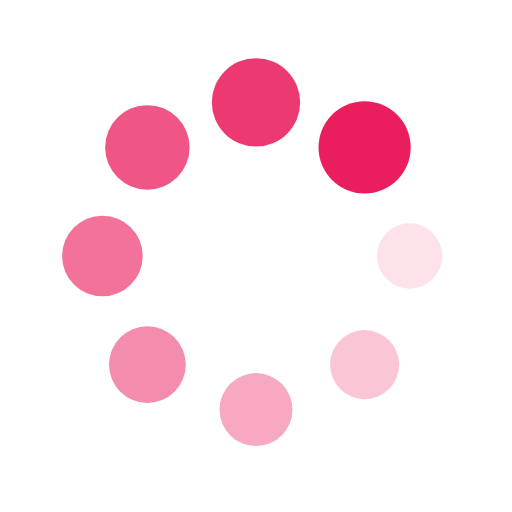
t = 0.00 s
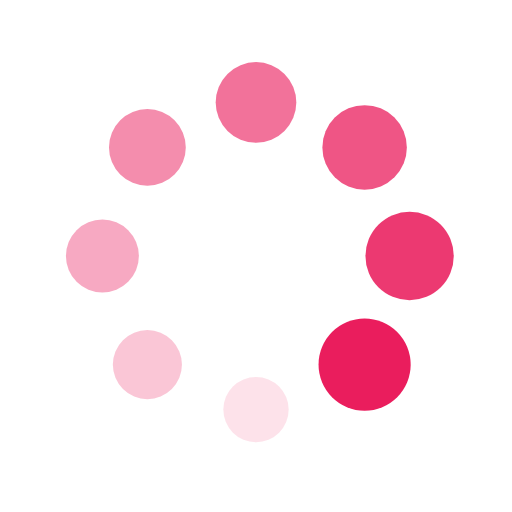
t = 0.25 s
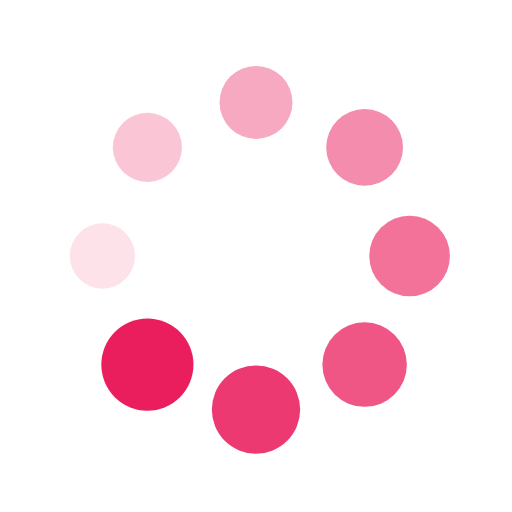
t = 0.50 s
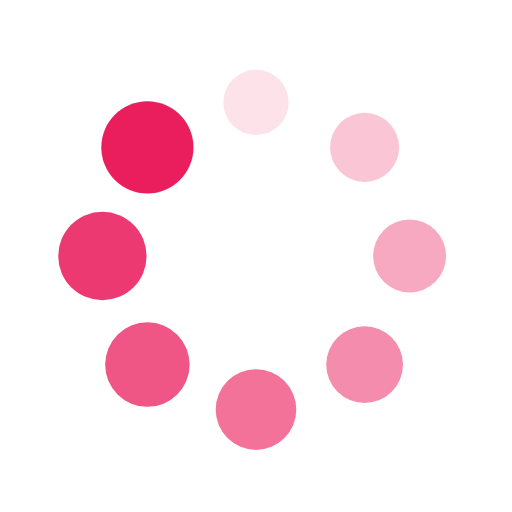
t = 0.75 s

The animated SVG that drew these frames (rendered in a browser with its animation timeline set to each time). Animation: 16 SMIL elements (animate=8,animateTransform=8); one cycle of 1.00 s, repeats indefinitely.

<svg xmlns="http://www.w3.org/2000/svg" viewBox="0 0 100 100" preserveAspectRatio="xMidYMid" width="200" height="200" style="shape-rendering: auto; display: block; background: rgba(255, 255, 255, 0);" xmlns:xlink="http://www.w3.org/1999/xlink"><g><g transform="translate(80,50)">
<g transform="rotate(0)">
<circle fill-opacity="1" fill="#ea1d5d" r="6" cy="0" cx="0">
  <animateTransform repeatCount="indefinite" dur="1s" keyTimes="0;1" values="1.5 1.5;1 1" begin="-0.875s" type="scale" attributeName="transform"></animateTransform>
  <animate begin="-0.875s" values="1;0" repeatCount="indefinite" dur="1s" keyTimes="0;1" attributeName="fill-opacity"></animate>
</circle>
</g>
</g><g transform="translate(71.21320343559643,71.21320343559643)">
<g transform="rotate(45)">
<circle fill-opacity="0.875" fill="#ea1d5d" r="6" cy="0" cx="0">
  <animateTransform repeatCount="indefinite" dur="1s" keyTimes="0;1" values="1.5 1.5;1 1" begin="-0.75s" type="scale" attributeName="transform"></animateTransform>
  <animate begin="-0.75s" values="1;0" repeatCount="indefinite" dur="1s" keyTimes="0;1" attributeName="fill-opacity"></animate>
</circle>
</g>
</g><g transform="translate(50,80)">
<g transform="rotate(90)">
<circle fill-opacity="0.75" fill="#ea1d5d" r="6" cy="0" cx="0">
  <animateTransform repeatCount="indefinite" dur="1s" keyTimes="0;1" values="1.5 1.5;1 1" begin="-0.625s" type="scale" attributeName="transform"></animateTransform>
  <animate begin="-0.625s" values="1;0" repeatCount="indefinite" dur="1s" keyTimes="0;1" attributeName="fill-opacity"></animate>
</circle>
</g>
</g><g transform="translate(28.786796564403577,71.21320343559643)">
<g transform="rotate(135)">
<circle fill-opacity="0.625" fill="#ea1d5d" r="6" cy="0" cx="0">
  <animateTransform repeatCount="indefinite" dur="1s" keyTimes="0;1" values="1.5 1.5;1 1" begin="-0.5s" type="scale" attributeName="transform"></animateTransform>
  <animate begin="-0.5s" values="1;0" repeatCount="indefinite" dur="1s" keyTimes="0;1" attributeName="fill-opacity"></animate>
</circle>
</g>
</g><g transform="translate(20,50.00000000000001)">
<g transform="rotate(180)">
<circle fill-opacity="0.5" fill="#ea1d5d" r="6" cy="0" cx="0">
  <animateTransform repeatCount="indefinite" dur="1s" keyTimes="0;1" values="1.5 1.5;1 1" begin="-0.375s" type="scale" attributeName="transform"></animateTransform>
  <animate begin="-0.375s" values="1;0" repeatCount="indefinite" dur="1s" keyTimes="0;1" attributeName="fill-opacity"></animate>
</circle>
</g>
</g><g transform="translate(28.78679656440357,28.786796564403577)">
<g transform="rotate(225)">
<circle fill-opacity="0.375" fill="#ea1d5d" r="6" cy="0" cx="0">
  <animateTransform repeatCount="indefinite" dur="1s" keyTimes="0;1" values="1.5 1.5;1 1" begin="-0.25s" type="scale" attributeName="transform"></animateTransform>
  <animate begin="-0.25s" values="1;0" repeatCount="indefinite" dur="1s" keyTimes="0;1" attributeName="fill-opacity"></animate>
</circle>
</g>
</g><g transform="translate(49.99999999999999,20)">
<g transform="rotate(270)">
<circle fill-opacity="0.25" fill="#ea1d5d" r="6" cy="0" cx="0">
  <animateTransform repeatCount="indefinite" dur="1s" keyTimes="0;1" values="1.5 1.5;1 1" begin="-0.125s" type="scale" attributeName="transform"></animateTransform>
  <animate begin="-0.125s" values="1;0" repeatCount="indefinite" dur="1s" keyTimes="0;1" attributeName="fill-opacity"></animate>
</circle>
</g>
</g><g transform="translate(71.21320343559643,28.78679656440357)">
<g transform="rotate(315)">
<circle fill-opacity="0.125" fill="#ea1d5d" r="6" cy="0" cx="0">
  <animateTransform repeatCount="indefinite" dur="1s" keyTimes="0;1" values="1.5 1.5;1 1" begin="0s" type="scale" attributeName="transform"></animateTransform>
  <animate begin="0s" values="1;0" repeatCount="indefinite" dur="1s" keyTimes="0;1" attributeName="fill-opacity"></animate>
</circle>
</g>
</g><g></g></g><!-- [ldio] generated by https://loading.io --></svg>
